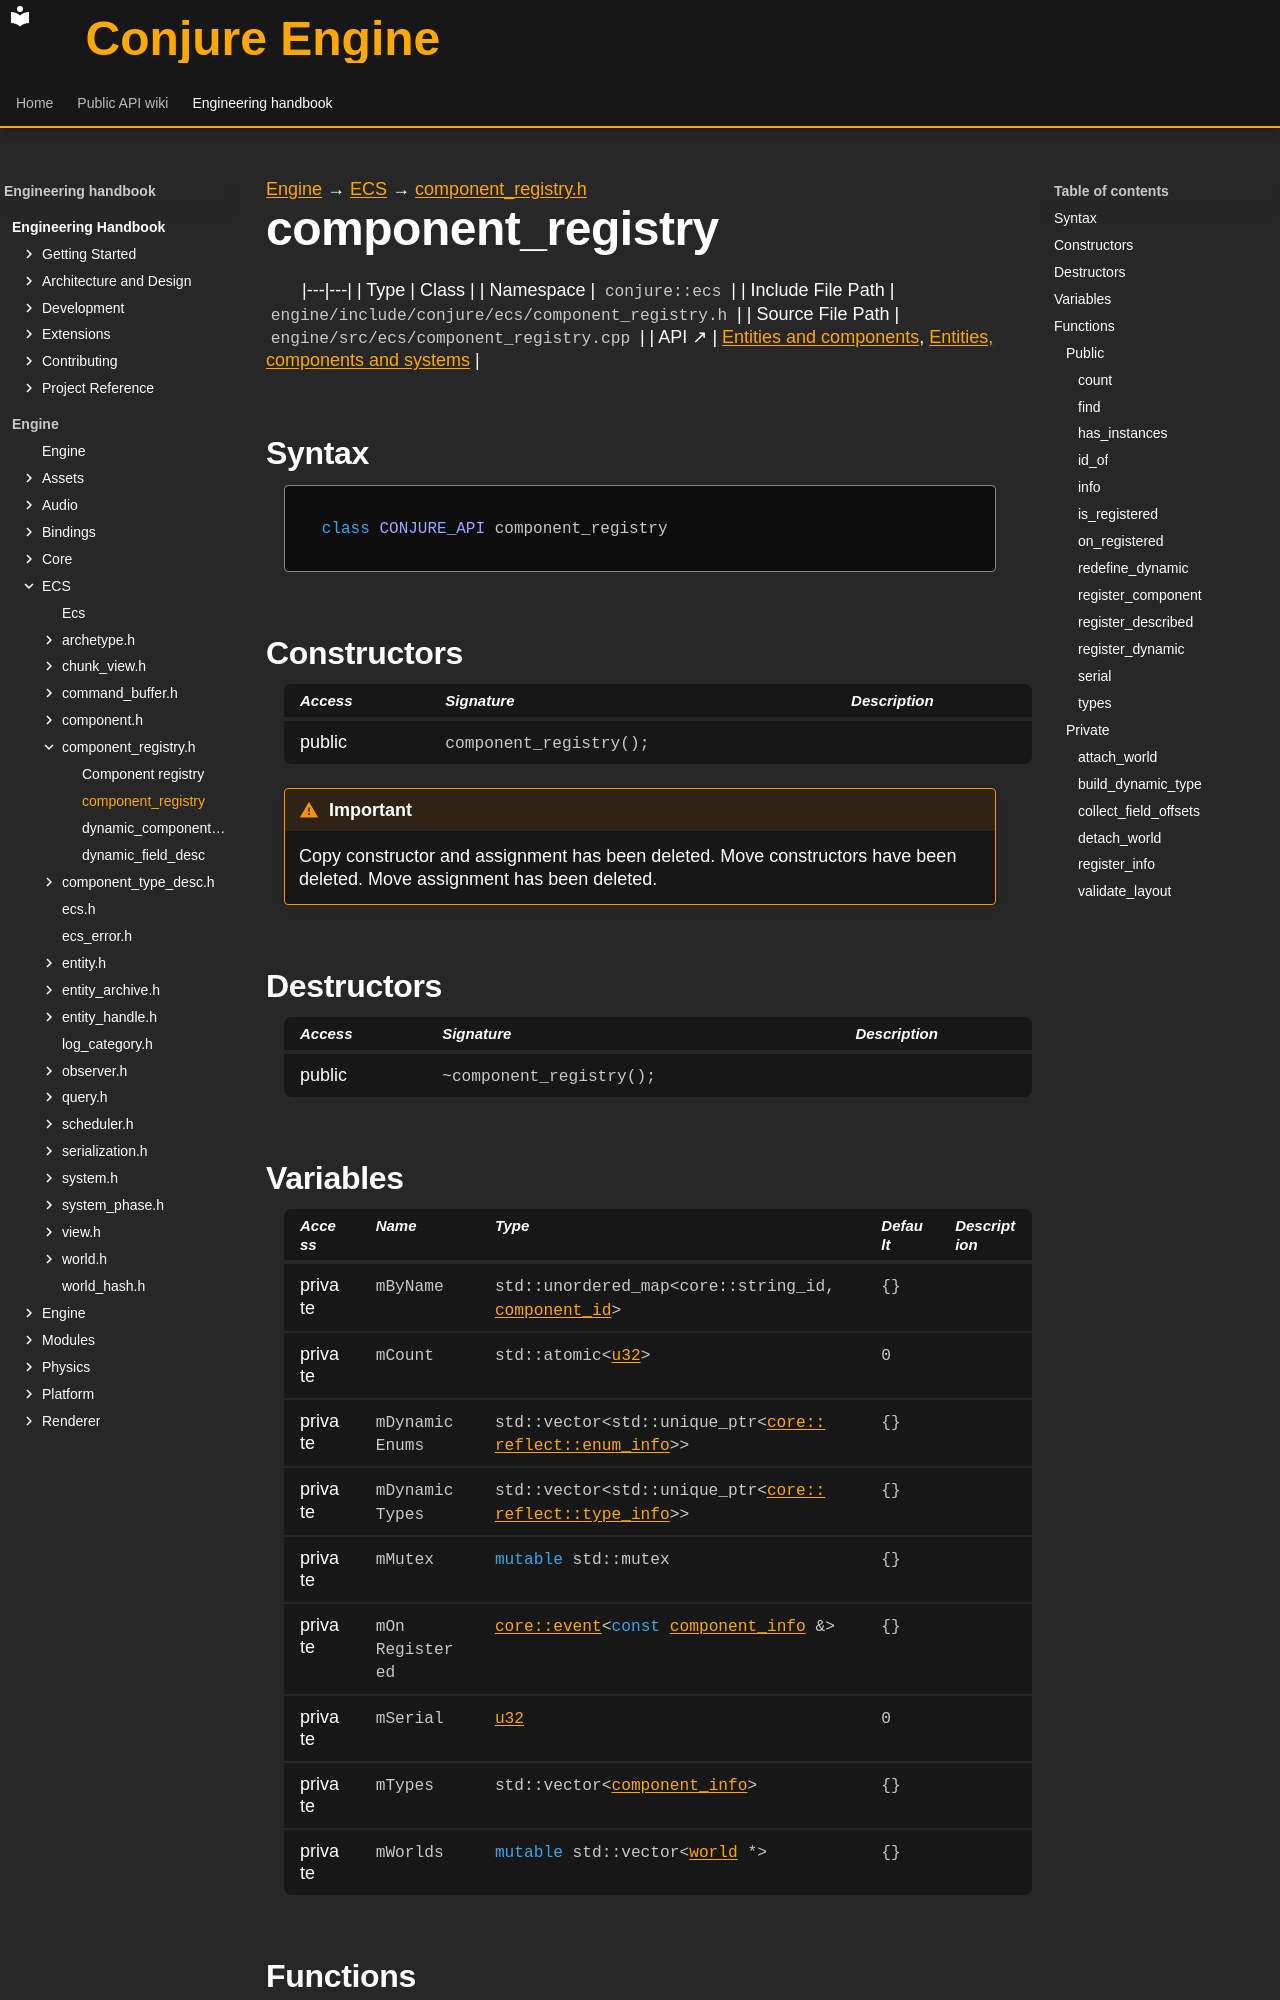

repository: Dozer90/Conjure-Engine · page: handbook/engine/ecs/component-registry/component-registry.html · generator: mkdocs

---
kind: class
---

[Engine](../../../engine.md) → [ECS](../../ecs.md) → [component_registry.h](../component-registry.md)

# component_registry
<!-- doc-template:type -->

|---|---|
| Type | Class |
| Namespace | `conjure::ecs` |
| Include File Path | `engine/include/conjure/ecs/component_registry.h` |
| Source File Path | `engine/src/ecs/component_registry.cpp` |
| API ↗ | [Entities and components](../../../../api/ecs/entities-and-components.md), [Entities, components and systems](../../../../api/ecs/index.md) |

## Syntax

```cpp
class CONJURE_API component_registry
```



## Constructors

<table class="member-table">
<thead><tr><th>Access</th><th>Signature</th><th>Description</th></tr></thead>
<tbody>
<tr><td>public</td><td><code class="signature">component_registry();</code></td><td></td></tr>
</tbody>
</table>

<div class="admonition important" role="note"><p class="admonition-title">Important</p><p>Copy constructor and assignment has been deleted. Move constructors have been deleted. Move assignment has been deleted.</p></div>

## Destructors

<table class="member-table">
<thead><tr><th>Access</th><th>Signature</th><th>Description</th></tr></thead>
<tbody>
<tr><td>public</td><td><code class="signature">~component_registry();</code></td><td></td></tr>
</tbody>
</table>

## Variables

<table class="variable-table">
<thead><tr><th>Access</th><th>Name</th><th>Type</th><th>Default</th><th>Description</th></tr></thead>
<tbody>
<tr><td>private</td><td><code class="signature">mByName</code></td><td><code class="signature">std::<wbr>unordered_<wbr>map&lt;<wbr>core::<wbr>string_<wbr>id,<wbr> <a href="../component/component-id.html">component_<wbr>id</a>&gt;</code></td><td><code class="signature">{}</code></td><td></td></tr>
<tr><td>private</td><td><code class="signature">mCount</code></td><td><code class="signature">std::atomic&lt;<a href="../../core/types.html#symbol-u32">u32</a>&gt;</code></td><td><code class="signature"><span class="mi">0</span></code></td><td></td></tr>
<tr><td>private</td><td><code class="signature">m<wbr>Dynamic<wbr>Enums</code></td><td><code class="signature">std::<wbr>vector&lt;<wbr>std::<wbr>unique_<wbr>ptr&lt;<wbr><a href="../../core/reflect/field-info/reflect-enum-info.html">core::<wbr>reflect::<wbr>enum_<wbr>info</a>&gt;&gt;</code></td><td><code class="signature">{}</code></td><td></td></tr>
<tr><td>private</td><td><code class="signature">m<wbr>Dynamic<wbr>Types</code></td><td><code class="signature">std::<wbr>vector&lt;<wbr>std::<wbr>unique_<wbr>ptr&lt;<wbr><a href="../../core/reflect/type-info/reflect-type-info.html">core::<wbr>reflect::<wbr>type_<wbr>info</a>&gt;&gt;</code></td><td><code class="signature">{}</code></td><td></td></tr>
<tr><td>private</td><td><code class="signature">mMutex</code></td><td><code class="signature"><span class="k">mutable</span> std::mutex</code></td><td><code class="signature">{}</code></td><td></td></tr>
<tr><td>private</td><td><code class="signature">m<wbr>On<wbr>Registered</code></td><td><code class="signature"><a href="../../core/event/event.html">core::<wbr>event</a>&lt;<wbr><span class="k">const</span> <a href="../component/component-info.html">component_<wbr>info</a> &amp;&gt;</code></td><td><code class="signature">{}</code></td><td></td></tr>
<tr><td>private</td><td><code class="signature">mSerial</code></td><td><code class="signature"><a href="../../core/types.html#symbol-u32">u32</a></code></td><td><code class="signature"><span class="mi">0</span></code></td><td></td></tr>
<tr><td>private</td><td><code class="signature">mTypes</code></td><td><code class="signature">std::<wbr>vector&lt;<wbr><a href="../component/component-info.html">component_<wbr>info</a>&gt;</code></td><td><code class="signature">{}</code></td><td></td></tr>
<tr><td>private</td><td><code class="signature">mWorlds</code></td><td><code class="signature"><span class="k">mutable</span> std::<wbr>vector&lt;<wbr><a href="../world/world.html">world</a> *&gt;</code></td><td><code class="signature">{}</code></td><td></td></tr>
</tbody>
</table>

## Functions

### Public
